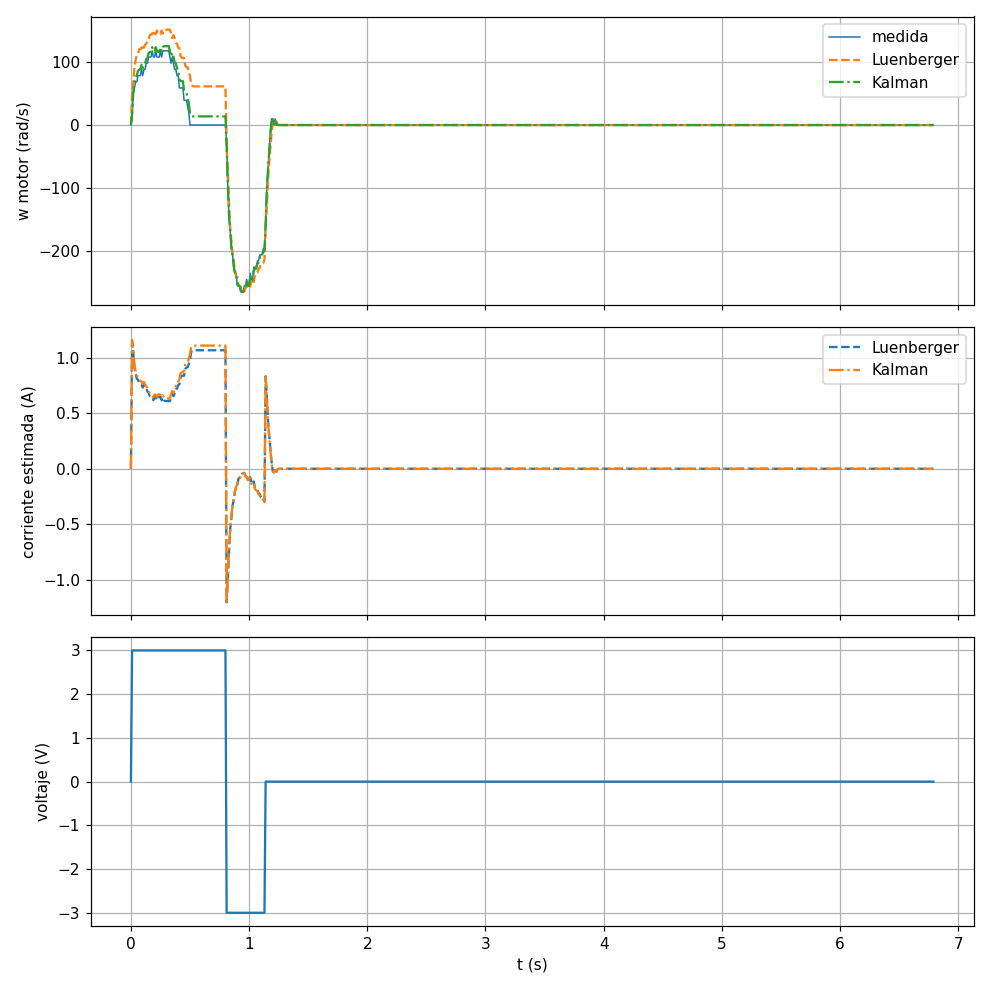

The data file committed next to this chart (first rows):
t, u, w, wL, iL, wK, iK, art
0.00, 0.00, 0.00, 0.00, 0.0000, 0.00, 0.0000, 0.271
0.01, 3.00, 9.82, 47.97, 1.138, 18.48, 1.162, 0.272
0.02, 3.00, 49.09, 64.72, 1.053, 52.50, 1.065, 0.275
0.03, 3.00, 58.90, 92.12, 0.9134, 66.41, 0.9350, 0.279
0.04, 3.00, 68.72, 103.6, 0.8549, 76.56, 0.8786, 0.283
0.05, 3.00, 68.72, 111.9, 0.8126, 78.44, 0.8416, 0.288
0.06, 3.00, 78.54, 113.6, 0.8041, 86.36, 0.8289, 0.293
0.07, 3.00, 78.54, 119.9, 0.7719, 87.84, 0.8000, 0.298
0.08, 3.00, 78.54, 121.2, 0.7654, 88.11, 0.7947, 0.304
0.09, 3.00, 88.36, 121.5, 0.7641, 95.73, 0.7878, 0.310
0.10, 3.00, 78.54, 127.5, 0.7333, 89.58, 0.7658, 0.315
0.11, 3.00, 88.36, 122.7, 0.7577, 96.00, 0.7825, 0.321
0.12, 3.00, 88.36, 127.8, 0.7320, 97.20, 0.7589, 0.327
0.13, 3.00, 98.17, 128.8, 0.7268, 105, 0.7487, 0.333
0.14, 3.00, 98.17, 135, 0.6952, 106.5, 0.7202, 0.340
0.15, 3.00, 108, 136.2, 0.6889, 114.3, 0.7091, 0.347
0.16, 3.00, 108, 142.5, 0.6570, 115.8, 0.6804, 0.354
0.17, 3.00, 108, 143.7, 0.6507, 116, 0.6752, 0.361
0.18, 3.00, 117.8, 144, 0.6494, 123.6, 0.6683, 0.369
0.19, 3.00, 108, 150.1, 0.6186, 117.5, 0.6463, 0.376
0.20, 3.00, 108, 145.3, 0.6430, 116.3, 0.6689, 0.384
0.21, 3.00, 117.8, 144.3, 0.6479, 123.7, 0.6672, 0.391
0.22, 3.00, 108, 150.1, 0.6182, 117.5, 0.6461, 0.399
0.23, 3.00, 108, 145.3, 0.6429, 116.3, 0.6689, 0.406
0.24, 3.00, 108, 144.3, 0.6478, 116.1, 0.6730, 0.413
0.25, 3.00, 117.8, 144.1, 0.6488, 123.7, 0.6679, 0.421
0.26, 3.00, 108, 150.1, 0.6184, 117.5, 0.6462, 0.428
0.27, 3.00, 117.8, 145.3, 0.6430, 123.9, 0.6630, 0.436
0.28, 3.00, 117.8, 150.3, 0.6173, 125.1, 0.6394, 0.444
0.29, 3.00, 117.8, 151.3, 0.6121, 125.3, 0.6351, 0.452
0.30, 3.00, 117.8, 151.5, 0.6111, 125.4, 0.6343, 0.459
0.31, 3.00, 117.8, 151.6, 0.6109, 125.4, 0.6342, 0.467
0.32, 3.00, 117.8, 151.6, 0.6109, 125.4, 0.6342, 0.475
0.33, 3.00, 108, 151.6, 0.6108, 117.8, 0.6400, 0.482
0.34, 3.00, 98.18, 145.6, 0.6414, 108.8, 0.6736, 0.489
0.35, 3.00, 108, 138.3, 0.6781, 114.7, 0.7006, 0.496
0.36, 3.00, 98.17, 142.9, 0.6549, 108.2, 0.6847, 0.503
0.37, 3.00, 88.36, 137.8, 0.6808, 99.47, 0.7143, 0.509
0.38, 3.00, 88.36, 130.8, 0.7166, 97.84, 0.7464, 0.514
0.39, 3.00, 78.54, 129.4, 0.7238, 89.97, 0.7582, 0.520
0.40, 3.00, 78.54, 123.1, 0.7558, 88.50, 0.7870, 0.525
0.41, 3.00, 58.91, 121.8, 0.7622, 73.09, 0.8040, 0.529
0.42, 3.00, 58.91, 109.5, 0.8247, 70.21, 0.8605, 0.533
0.43, 3.00, 58.90, 107.1, 0.8371, 69.68, 0.8708, 0.537
0.44, 3.00, 58.91, 106.6, 0.8397, 69.59, 0.8727, 0.541
0.45, 3.00, 39.27, 106.5, 0.8401, 54.43, 0.8848, 0.543
0.46, 3.00, 39.27, 94.46, 0.9014, 51.60, 0.9403, 0.546
0.47, 3.00, 39.27, 92.05, 0.9137, 51.08, 0.9505, 0.548
0.48, 3.00, 29.45, 91.57, 0.9161, 43.41, 0.9582, 0.550
0.49, 3.00, 19.64, 85.46, 0.9472, 34.41, 0.9922, 0.552
0.50, 3.00, 0.00, 78.23, 0.9840, 17.59, 1.037, 0.552
0.51, 3.00, 0.00, 64.76, 1.053, 14.46, 1.098, 0.552
0.52, 3.00, 0.00, 62.06, 1.066, 13.88, 1.11, 0.552
0.53, 3.00, 0.00, 61.52, 1.069, 13.78, 1.112, 0.552
0.54, 3.00, 0.00, 61.41, 1.07, 13.76, 1.112, 0.552
0.55, 3.00, 0.00, 61.39, 1.07, 13.76, 1.112, 0.552
0.56, 3.00, 0.00, 61.39, 1.07, 13.76, 1.112, 0.552
0.57, 3.00, 0.00, 61.39, 1.07, 13.76, 1.112, 0.552
0.58, 3.00, 0.00, 61.39, 1.07, 13.76, 1.112, 0.552
0.59, 3.00, 0.00, 61.39, 1.07, 13.76, 1.112, 0.552
... 620 more rows
